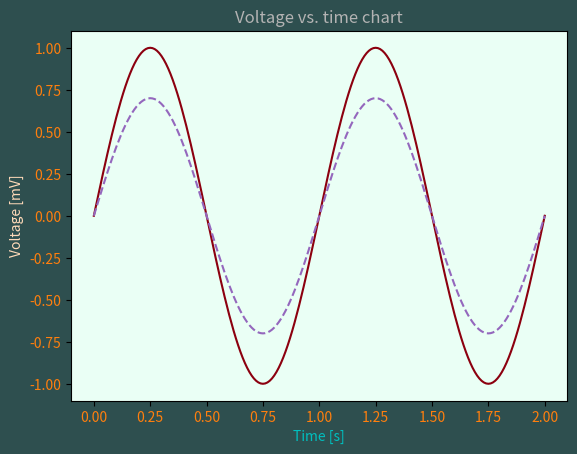

Write the Python code that produced this figure.
import matplotlib.pyplot as plt
import numpy as np

t = np.linspace(0.0, 2.0, 201)
s = np.sin(2 * np.pi * t)

# 1) RGB tuple:
fig, ax = plt.subplots(facecolor=(.18, .31, .31))
# 2) hex string:
ax.set_facecolor('#eafff5')
# 3) gray level string:
ax.set_title('Voltage vs. time chart', color='0.7')
# 4) single letter color string
ax.set_xlabel('Time [s]', color='c')
# 5) a named color:
ax.set_ylabel('Voltage [mV]', color='peachpuff')
# 6) a named xkcd color:
ax.plot(t, s, 'xkcd:crimson')
# 7) Cn notation:
ax.plot(t, .7*s, color='C4', linestyle='--')
# 8) tab notation:
ax.tick_params(labelcolor='tab:orange')


plt.show()